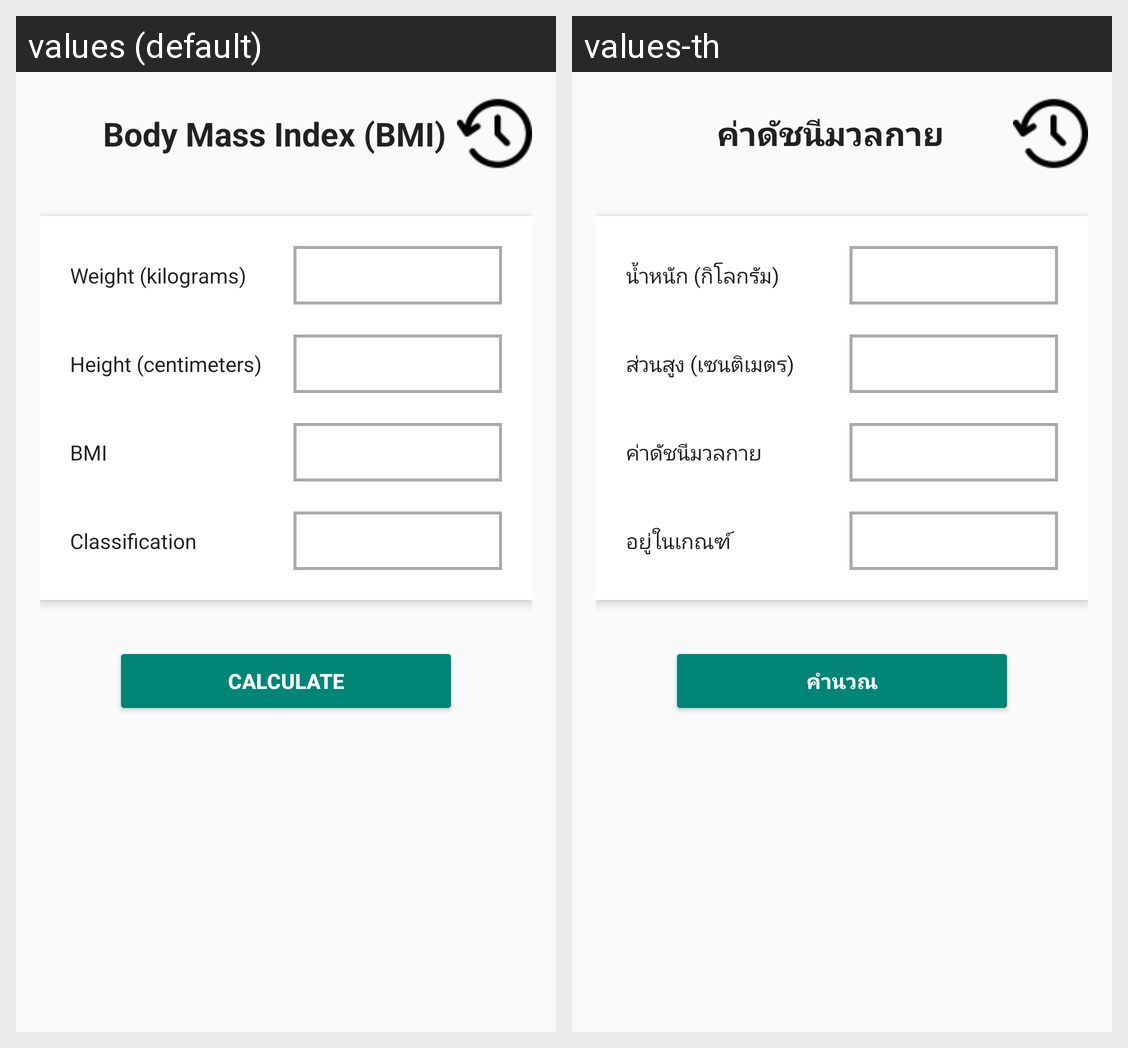

Translations of the strings shown on this Android screen, per locale in the grid:
Android screen res/layout/activity_main.xml rendered under 2 locales, left to right: values (default), values-th. Device: Nexus 5 (rendered at 1080×1920; each locale shown at half size, 540×960, under a caption strip naming it); theme Theme.AppCompat.Light.
Strings drawn on this screen, with the default value and each locale's value (text and hints the layout hard-codes, and strings that could not be matched under every locale, appear in the picture but are not listed):

header
  values: Body Mass Index (BMI)
  values-th: ค่าดัชนีมวลกาย

weight
  values: Weight (kilograms)
  values-th: นํ้าหนัก (กิโลกรัม)

height
  values: Height (centimeters)
  values-th: ส่วนสูง (เซนติเมตร)

bmi
  values: BMI
  values-th: ค่าดัชนีมวลกาย

classification
  values: Classification
  values-th: อยู่ในเกณฑ์

submit_btn
  values: Calculate
  values-th: คํานวณ
